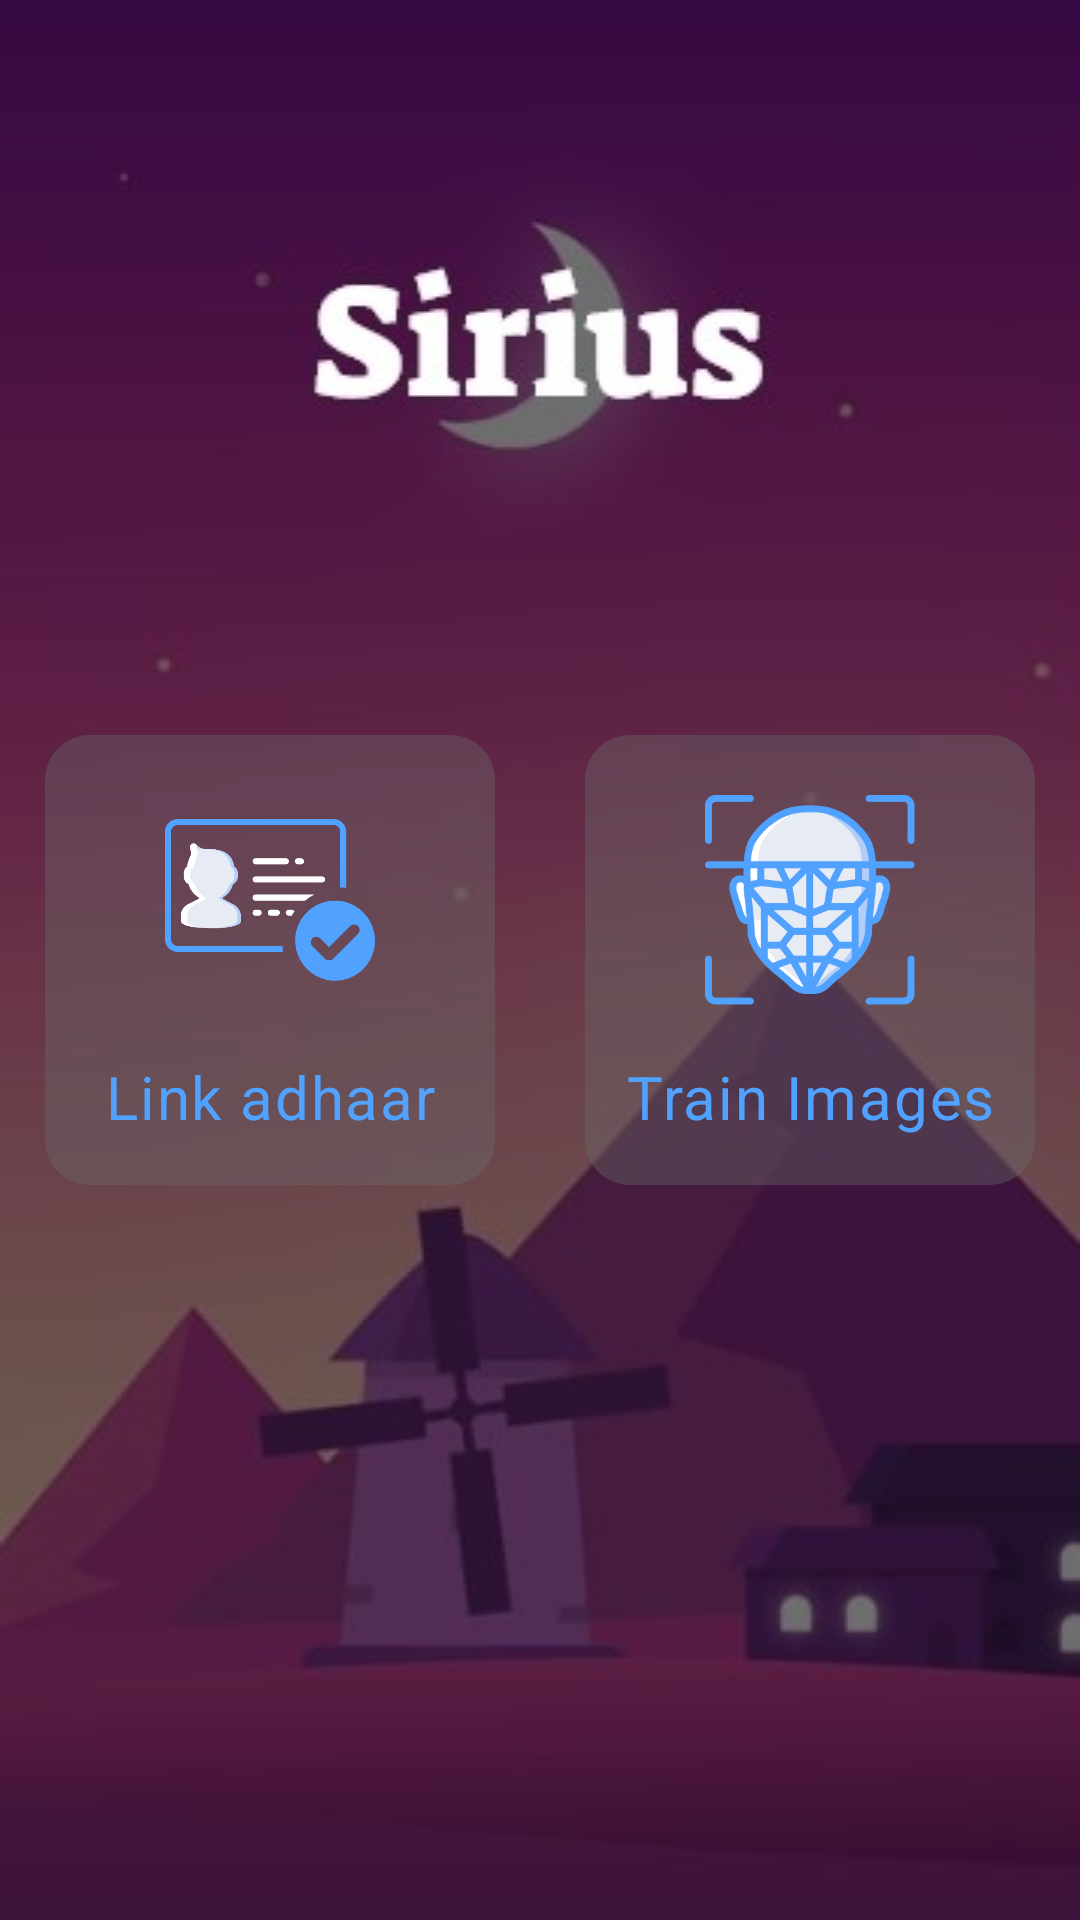

Layout XML and referenced resources for this Android screen:
<!-- AndroidManifest.xml: application theme AppTheme -->
<!-- res/layout/selection_activity.xml -->
<?xml version="1.0" encoding="utf-8"?>
<RelativeLayout xmlns:android="http://schemas.android.com/apk/res/android"
    android:orientation="vertical" android:layout_width="match_parent"
    android:layout_height="match_parent" android:layout_centerInParent="true" android:background="@drawable/selection_bg_full">


    <LinearLayout
        android:layout_width="match_parent"
        android:layout_height="wrap_content"
        android:orientation="horizontal"
        android:layout_centerInParent="true"
        android:weightSum="2">


        <RelativeLayout
            android:id="@+id/link_aadhaar_rr"
            android:layout_width="120dp"
            android:layout_height="150dp"
            android:layout_margin="15dp"
            android:layout_weight="1">

            <RelativeLayout
                android:layout_width="match_parent"
                android:layout_height="match_parent"
                android:alpha=".4"
                android:background="@drawable/rounded_corner_selection">
            </RelativeLayout>
            <ImageView
                android:id="@+id/image_aadhaar"
                android:layout_width="70dp"
                android:layout_height="70dp"
                android:layout_centerHorizontal="true"
                android:layout_marginTop="20dp"
                android:src="@drawable/list_img_bg"/>

            <TextView
                android:layout_width="match_parent"
                android:layout_height="wrap_content"
                android:layout_marginTop="17dp"
                android:layout_below="@+id/image_aadhaar"
                android:letterSpacing="0.03"
                android:lineSpacingExtra="-8sp"
                android:textAlignment="center"
                android:textSize="20sp"
                android:textColor="@color/text_selection"
                android:text="@string/Link_adhaar"/>
        </RelativeLayout>

        <RelativeLayout
            android:id="@+id/train_images"
            android:layout_width="120dp"
            android:layout_height="150dp"
            android:layout_margin="15dp"
            android:layout_weight="1">

            <RelativeLayout
                android:layout_width="match_parent"
                android:layout_height="match_parent"
                android:alpha=".4"
                android:background="@drawable/rounded_corner_selection">
            </RelativeLayout>
            <ImageView
                android:id="@+id/image_fr"
                android:layout_width="70dp"
                android:layout_height="70dp"
                android:layout_centerHorizontal="true"
                android:layout_marginTop="20dp"
                android:src="@drawable/fr_selection_bg"/>

            <TextView
                android:layout_width="match_parent"
                android:layout_height="wrap_content"
                android:layout_marginTop="17dp"
                android:layout_below="@+id/image_fr"
                android:letterSpacing="0.03"
                android:lineSpacingExtra="-8sp"
                android:textAlignment="center"
                android:textSize="20sp"
                android:textColor="@color/text_selection"
                android:text="@string/train_Images"/>

        </RelativeLayout>


    </LinearLayout>
</RelativeLayout>
<!-- resources referenced by this layout -->
<resources>
  <color name="text_selection">#51a1ff</color>
  <!-- drawable fr_selection_bg: png bitmap (drawable, 22834 bytes) -->
  <!-- drawable list_img_bg: png bitmap (drawable, 17875 bytes) -->
  <!-- drawable rounded_corner_selection (drawable) -->
  <shape xmlns:android="http://schemas.android.com/apk/res/android">
  
      <solid android:color="@color/alpha_rr" />
      <corners
          android:radius="15dp" />
  
  </shape>
  <!-- drawable selection_bg_full: jpg bitmap (drawable, 37639 bytes) -->
  <string name="Link_adhaar">Link adhaar</string>
  <string name="train_Images">Train Images</string>
  <style name="AppTheme" parent="Theme.AppCompat.Light.NoActionBar">
          
          <item name="colorPrimary">@color/colorPrimary</item>
          <item name="colorPrimaryDark">@color/colorPrimaryDark</item>
          <item name="colorAccent">@color/colorAccent</item>
          <item name="android:windowTranslucentNavigation">false</item>
          <item name="android:windowTranslucentStatus">true</item>
      </style>
  <color name="alpha_rr">#6a6a6a</color>
  <color name="colorPrimary">#3F51B5</color>
  <color name="colorPrimaryDark">#303F9F</color>
  <color name="colorAccent">#FF4081</color>
</resources>
